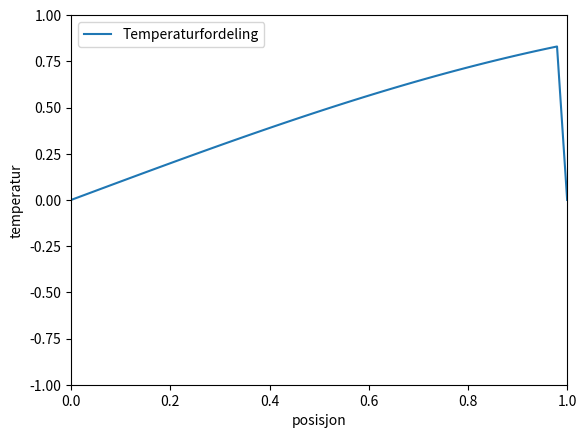

The script that saved this image:
import numpy as np
import matplotlib.pyplot as plt
import matplotlib.animation as animation

Nx = 50     # Gitterpunkter langs x-retningen
Nt = 1000   # Gitterpunkter langs t-retningen
h = 0.1     
k = 0.001
Lambda = k / h**2

x = np.linspace(0, 1, Nx)
u = np.sin(x)
u[0] = u[-1] = 0
u_new = np.zeros_like(u)

sol = [u.copy()]

for n in range(Nt):
    for i in range(1, Nx-1):
        u_new[i] = u[i] + Lambda*(u[i+1] - 2*u[i] + u[i-1]) # Omskrivningen som er beskrevet i teksten
    u[:] = u_new[:]
    sol.append(u.copy())

fig, ax = plt.subplots()
ax.set_xlim(0, 1)
ax.set_ylim(-1, 1)
ax.set_xlabel("posisjon")
ax.set_ylabel("temperatur")
line, = ax.plot(x, sol[0], label="Temperaturfordeling")
ax.legend()

def update(frame):
    line.set_ydata(sol[frame])
    return line,

ani = animation.FuncAnimation(fig, update, frames=len(sol), interval=20, blit=True)
plt.show()

